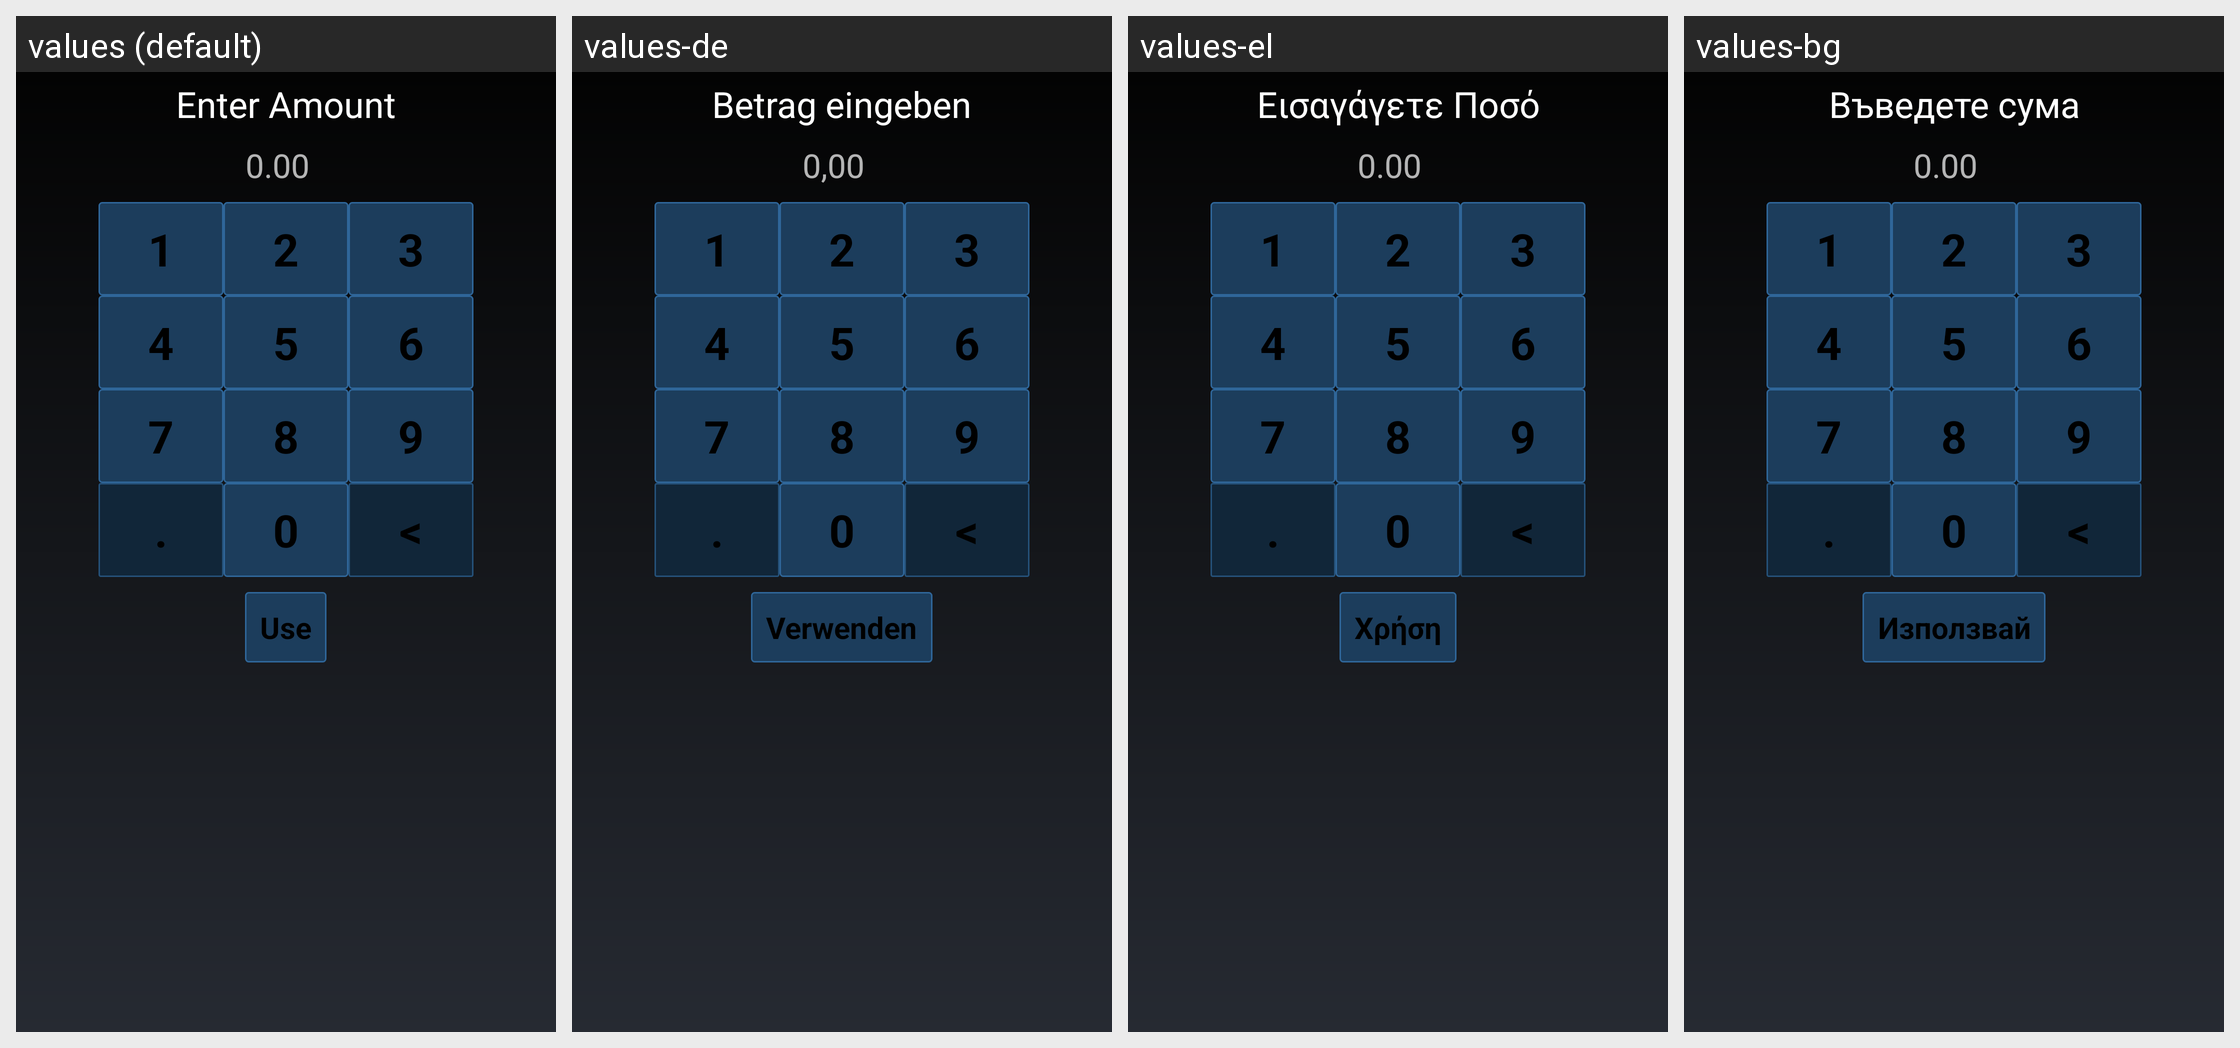

For this localized Android screen grid, give each drawn string resource with its value in every locale shown.
Android screen res/layout/lt_enter_fiat_amount_activity.xml rendered under 4 locales, left to right: values (default), values-de, values-el, values-bg. Device: Nexus 5 (rendered at 1080×1920; each locale shown at half size, 540×960, under a caption strip naming it); theme MyceliumModern.
Other locales in the repository, not shown: values-az, values-cs, values-da, values-es, values-fil, values-fr, values-in, values-it, values-iw, values-ja, values-ko, values-nl, values-pl, values-pt, values-ro, values-ru, values-sk, values-sl, values-sq, values-sv, values-tr, values-uk, values-vi, values-zh, values-zh-rTW.
Strings drawn on this screen, with the default value and each locale's value (text and hints the layout hard-codes, and strings that could not be matched under every locale, appear in the picture but are not listed):

lt_enter_amount_title
  values: Enter Amount
  values-de: Betrag eingeben
  values-el: Εισαγάγετε Ποσό
  values-bg: Въведете сума

amount_hint
  values: 0.00
  values-de: 0,00
  values-el: 0.00
  values-bg: 0.00

use_button
  values: Use
  values-de: Verwenden
  values-el: Χρήση
  values-bg: Използвай

one
  values: 1
  values-de: 1  [not translated; the default value is used]
  values-el: 1  [not translated; the default value is used]
  values-bg: 1  [not translated; the default value is used]

two
  values: 2
  values-de: 2  [not translated; the default value is used]
  values-el: 2  [not translated; the default value is used]
  values-bg: 2  [not translated; the default value is used]

three
  values: 3
  values-de: 3  [not translated; the default value is used]
  values-el: 3  [not translated; the default value is used]
  values-bg: 3  [not translated; the default value is used]

four
  values: 4
  values-de: 4  [not translated; the default value is used]
  values-el: 4  [not translated; the default value is used]
  values-bg: 4  [not translated; the default value is used]

five
  values: 5
  values-de: 5  [not translated; the default value is used]
  values-el: 5  [not translated; the default value is used]
  values-bg: 5  [not translated; the default value is used]

six
  values: 6
  values-de: 6  [not translated; the default value is used]
  values-el: 6  [not translated; the default value is used]
  values-bg: 6  [not translated; the default value is used]

seven
  values: 7
  values-de: 7  [not translated; the default value is used]
  values-el: 7  [not translated; the default value is used]
  values-bg: 7  [not translated; the default value is used]

eight
  values: 8
  values-de: 8  [not translated; the default value is used]
  values-el: 8  [not translated; the default value is used]
  values-bg: 8  [not translated; the default value is used]

nine
  values: 9
  values-de: 9  [not translated; the default value is used]
  values-el: 9  [not translated; the default value is used]
  values-bg: 9  [not translated; the default value is used]

dot
  values: .
  values-de: .  [not translated; the default value is used]
  values-el: .  [not translated; the default value is used]
  values-bg: .  [not translated; the default value is used]

zero
  values: 0
  values-de: 0  [not translated; the default value is used]
  values-el: 0  [not translated; the default value is used]
  values-bg: 0  [not translated; the default value is used]

del
  values: <
  values-de: <  [not translated; the default value is used]
  values-el: <  [not translated; the default value is used]
  values-bg: <  [not translated; the default value is used]
